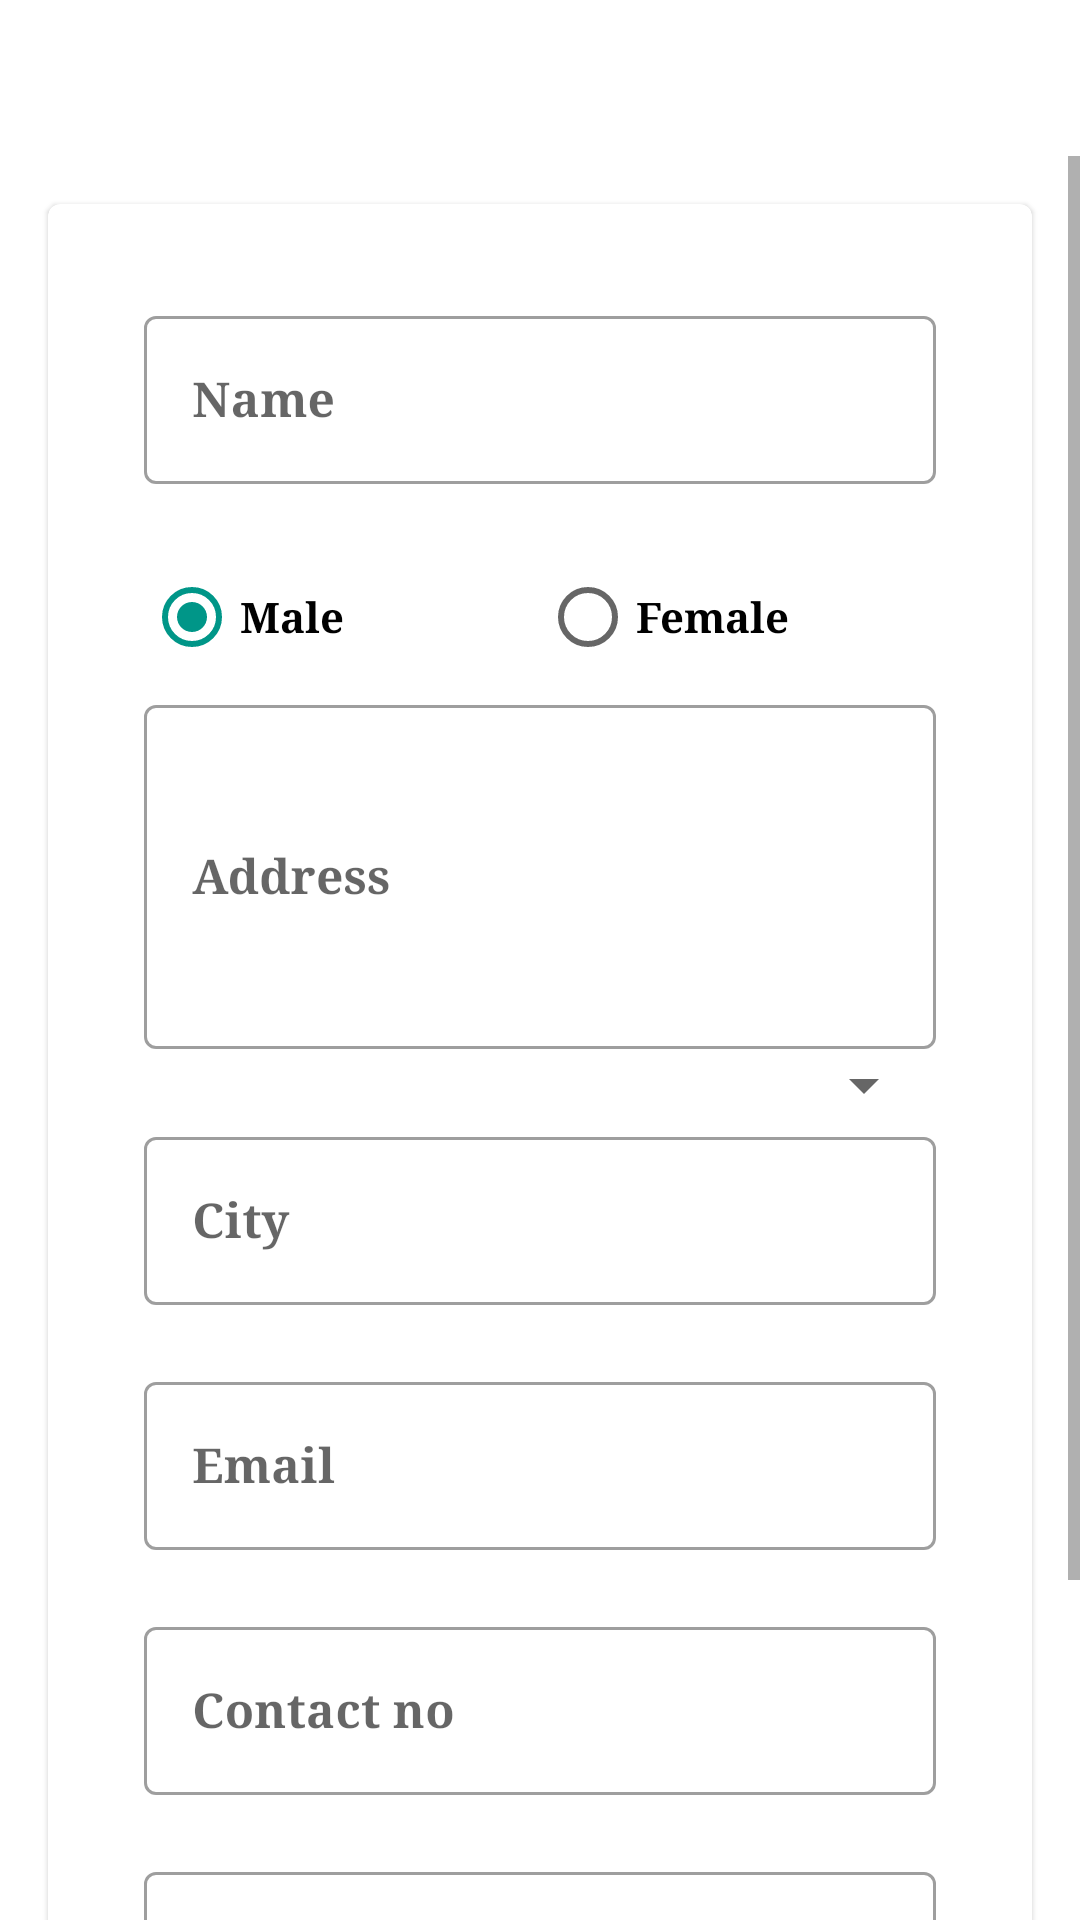

Reconstruct the res/layout file that produces this screen, plus the resources it refers to.
<!-- AndroidManifest.xml: application theme AppTheme -->
<!-- res/layout/activity_registration.xml -->
<?xml version="1.0" encoding="utf-8"?>
<LinearLayout xmlns:android="http://schemas.android.com/apk/res/android"
    xmlns:app="http://schemas.android.com/apk/res-auto"
    xmlns:tools="http://schemas.android.com/tools"
    android:layout_width="match_parent"
    android:layout_height="match_parent"
    android:orientation="vertical"
    android:background="@drawable/greenback"
    tools:context=".RegistrationActivity">

    <RelativeLayout
        android:layout_width="match_parent"
        android:layout_height="wrap_content"
        android:layout_marginBottom="5dp"
       >

        <TextView
            android:id="@+id/tv_xyz"
            android:layout_width="wrap_content"
            android:layout_height="wrap_content"
            android:layout_centerHorizontal="true"
            android:layout_centerVertical="true"
            android:layout_margin="10dp"
            android:text="Registration Area"
            android:textColor="#ffffff"
            android:textSize="20sp"
            android:textStyle="bold"
            android:fontFamily="serif"/>

    </RelativeLayout>

    <ScrollView
        android:layout_width="match_parent"
        android:layout_height="match_parent">

        <android.support.design.card.MaterialCardView
            android:layout_width="match_parent"
            android:layout_height="wrap_content"
            android:layout_margin="16dp"
            app:contentPadding="16dp">

            <LinearLayout
                android:layout_width="match_parent"
                android:layout_height="wrap_content"
                android:clipToPadding="false"
                android:orientation="vertical"
                android:padding="16dp">

                <android.support.design.widget.TextInputLayout
                    android:id="@+id/name_text_input"
                    style="@style/Widget.MaterialComponents.TextInputLayout.OutlinedBox"
                    android:layout_width="match_parent"
                    android:layout_height="wrap_content"
                    app:errorEnabled="true">

                    <android.support.design.widget.TextInputEditText
                        android:id="@+id/name_edit_text"
                        android:layout_width="match_parent"
                        android:layout_height="wrap_content"
                        android:hint="@string/label_name"
                        android:inputType="textPersonName"
                        android:maxLength="30"
                        android:textStyle="bold"
                        android:fontFamily="serif"/>
                </android.support.design.widget.TextInputLayout>

                <RadioGroup
                    android:id="@+id/rggender"
                    android:layout_width="match_parent"
                    android:layout_height="wrap_content"
                    android:orientation="horizontal">

                    <android.support.v7.widget.AppCompatRadioButton
                        android:id="@+id/rdomale"
                        android:layout_width="0dp"
                        android:layout_height="wrap_content"
                        android:layout_weight="1"
                        android:checked="true"
                        android:text="Male"
                        android:textStyle="bold"
                        android:fontFamily="serif"/>

                    <android.support.v7.widget.AppCompatRadioButton
                        android:id="@+id/rdofemale"
                        android:layout_width="0dp"
                        android:layout_height="wrap_content"
                        android:layout_weight="1"
                        android:text="Female"
                        android:textStyle="bold"
                        android:fontFamily="serif"/>
                </RadioGroup>

                <android.support.design.widget.TextInputLayout
                    android:id="@+id/address_text_input"
                    style="@style/Widget.MaterialComponents.TextInputLayout.OutlinedBox"
                    android:layout_width="match_parent"
                    android:layout_height="120dp"
                    app:errorEnabled="true">

                    <android.support.design.widget.TextInputEditText
                        android:id="@+id/address_edit_text"
                        android:layout_width="match_parent"
                        android:layout_height="match_parent"
                        android:hint="@string/label_address"
                        android:maxLength="100"
                        android:textStyle="bold"
                        android:fontFamily="serif"/>
                </android.support.design.widget.TextInputLayout>


                <Spinner
                    android:id="@+id/spnstate"
                    android:layout_width="match_parent"
                    android:layout_height="wrap_content">


                </Spinner>


                <android.support.design.widget.TextInputLayout
                    android:id="@+id/city_text_input"
                    style="@style/Widget.MaterialComponents.TextInputLayout.OutlinedBox"
                    android:layout_width="match_parent"
                    android:layout_height="wrap_content"
                    app:errorEnabled="true">

                    <android.support.design.widget.TextInputEditText
                        android:id="@+id/city_edit_text"
                        android:layout_width="match_parent"
                        android:layout_height="wrap_content"
                        android:hint="@string/label_city"
                        android:inputType="text"
                        android:maxLength="30"
                        android:textStyle="bold"
                        android:fontFamily="serif"/>
                </android.support.design.widget.TextInputLayout>


                <android.support.design.widget.TextInputLayout
                    android:id="@+id/email_text_input"
                    style="@style/Widget.MaterialComponents.TextInputLayout.OutlinedBox"
                    android:layout_width="match_parent"
                    android:layout_height="wrap_content"
                    app:errorEnabled="true">

                    <android.support.design.widget.TextInputEditText
                        android:id="@+id/email_edit_text"
                        android:layout_width="match_parent"
                        android:layout_height="wrap_content"
                        android:hint="@string/label_email"
                        android:inputType="textEmailAddress"
                        android:maxLength="50"
                        android:textStyle="bold"
                        android:fontFamily="serif"/>
                </android.support.design.widget.TextInputLayout>

                <android.support.design.widget.TextInputLayout
                    android:id="@+id/contactno_text_input"
                    style="@style/Widget.MaterialComponents.TextInputLayout.OutlinedBox"
                    android:layout_width="match_parent"
                    android:layout_height="wrap_content"
                    app:errorEnabled="true">

                    <android.support.design.widget.TextInputEditText
                        android:id="@+id/contactno_edit_text"
                        android:layout_width="match_parent"
                        android:layout_height="wrap_content"
                        android:hint="@string/label_contactno"
                        android:inputType="number"
                        android:maxLength="10"
                        android:textStyle="bold"
                        android:fontFamily="serif"/>
                </android.support.design.widget.TextInputLayout>

                <android.support.design.widget.TextInputLayout
                    android:id="@+id/password_text_input"
                    style="@style/Widget.MaterialComponents.TextInputLayout.OutlinedBox"
                    android:layout_width="match_parent"
                    android:layout_height="wrap_content"
                    app:errorEnabled="true">

                    <android.support.design.widget.TextInputEditText
                        android:id="@+id/password_edit_text"
                        android:layout_width="match_parent"
                        android:layout_height="wrap_content"
                        android:hint="@string/label_password"
                        android:inputType="textPassword"
                        android:maxLength="10"
                        android:textStyle="bold"
                        android:fontFamily="serif"/>
                </android.support.design.widget.TextInputLayout>


                <LinearLayout
                    android:layout_width="match_parent"
                    android:layout_height="wrap_content"
                    android:gravity="center"
                    android:orientation="horizontal">

                    <android.support.design.button.MaterialButton
                        android:id="@+id/save_button"
                        style="@style/Widget.MaterialComponents.Button"
                        android:layout_width="wrap_content"
                        android:layout_height="wrap_content"

                        android:text="@string/label_save"
                        android:textStyle="bold"
                        android:fontFamily="serif"/>

                    <android.support.design.button.MaterialButton
                        android:id="@+id/cancel_button"
                        style="@style/Widget.MaterialComponents.Button"
                        android:layout_width="wrap_content"
                        android:layout_height="wrap_content"
                        android:layout_marginLeft="20dp"

                        android:text="@string/label_cancel"
                        android:textStyle="bold"
                        android:fontFamily="serif"/>
                </LinearLayout>
            </LinearLayout>

        </android.support.design.card.MaterialCardView>
    </ScrollView>
</LinearLayout>
<!-- resources referenced by this layout -->
<resources>
  <string name="label_address">Address</string>
  <string name="label_cancel">Cancel</string>
  <string name="label_city">City</string>
  <string name="label_contactno">Contact no</string>
  <string name="label_email">Email</string>
  <string name="label_name">Name</string>
  <string name="label_password">Password</string>
  <string name="label_save">Save</string>
  <style name="AppTheme" parent="Theme.MaterialComponents.Light.NoActionBar">
          
          <item name="colorPrimary">@color/colorPrimary</item>
          <item name="colorPrimaryDark">@color/colorPrimaryDark</item>
          <item name="colorAccent">@color/background</item>
      </style>
  <color name="colorPrimary">#3F51B5</color>
  <color name="colorPrimaryDark">#303F9F</color>
  <color name="background">#009688</color>
</resources>
